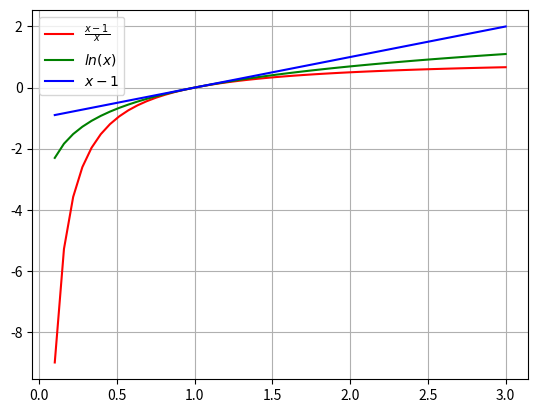

Source code (Python):
import numpy as np
import matplotlib.pyplot as plt
import math
get_ipython().magic('matplotlib inline')


x = np.linspace(0.1, 3)

f1x = [(i-1)/i for i in x]
f2x = [math.log(i) for i in x]
f3x = x-1

fig = plt.figure()
ax = fig.gca()

ax.plot(x,f1x, color='r', label='f1x')
ax.plot(x,f2x, color='g', label='f2x')
ax.plot(x,f3x, color='b', label='f3x')
ax.legend([r'$\frac{x-1}{x}$',r'$ln(x)$',r'$x-1$'])
ax.grid(True)



